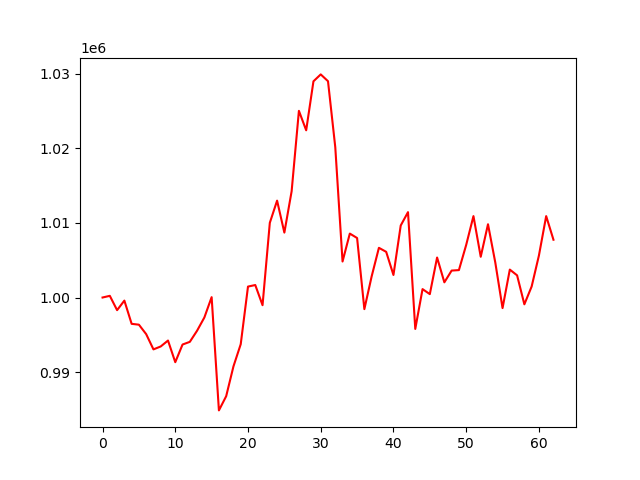

Data behind this chart, as committed beside it:
account_value, date, daily_return
1000000, 2024-04-08, 
1000225, 2024-04-09, 0.000225
998305, 2024-04-10, -0.00192
999585, 2024-04-11, 0.001283
996470, 2024-04-12, -0.003117
996357, 2024-04-15, -0.0001134
995088, 2024-04-16, -0.001274
993044, 2024-04-17, -0.002054
993437, 2024-04-18, 0.0003962
994230, 2024-04-19, 0.0007977
991327, 2024-04-22, -0.00292
993696, 2024-04-23, 0.002389
994053, 2024-04-24, 0.0003597
995550, 2024-04-25, 0.001506
997322, 2024-04-26, 0.001779
1000049, 2024-04-29, 0.002734
984862, 2024-04-30, -0.01519
986769, 2024-05-01, 0.001936
990765, 2024-05-02, 0.004049
993740, 2024-05-03, 0.003003
1001466, 2024-05-06, 0.007774
1001674, 2024-05-07, 0.0002077
998968, 2024-05-08, -0.002701
1010016, 2024-05-09, 0.01106
1012990, 2024-05-10, 0.002945
1008703, 2024-05-13, -0.004233
1014252, 2024-05-14, 0.005501
1025032, 2024-05-15, 0.01063
1022421, 2024-05-16, -0.002547
1028992, 2024-05-17, 0.006427
1029918, 2024-05-20, 0.0008991
1029005, 2024-05-21, -0.0008861
1020159, 2024-05-22, -0.008597
1004829, 2024-05-23, -0.01503
1008572, 2024-05-24, 0.003725
1007979, 2024-05-28, -0.0005882
998443, 2024-05-29, -0.00946
1002825, 2024-05-30, 0.004388
1006664, 2024-05-31, 0.003828
1006125, 2024-06-03, -0.0005357
1003021, 2024-06-04, -0.003085
1009657, 2024-06-05, 0.006616
1011446, 2024-06-06, 0.001772
995786, 2024-06-07, -0.01548
1001126, 2024-06-10, 0.005363
1000453, 2024-06-11, -0.0006728
1005362, 2024-06-12, 0.004907
1002035, 2024-06-13, -0.003309
1003611, 2024-06-14, 0.001573
1003675, 2024-06-17, 6.38992392461013e-05
1007049, 2024-06-18, 0.003361
1010916, 2024-06-20, 0.00384
1005460, 2024-06-21, -0.005397
1009826, 2024-06-24, 0.004341
1004707, 2024-06-25, -0.005069
998580, 2024-06-26, -0.006098
1003743, 2024-06-27, 0.005171
1002972, 2024-06-28, -0.0007681
999087, 2024-07-01, -0.003873
1001470, 2024-07-02, 0.002385
... 3 more rows
